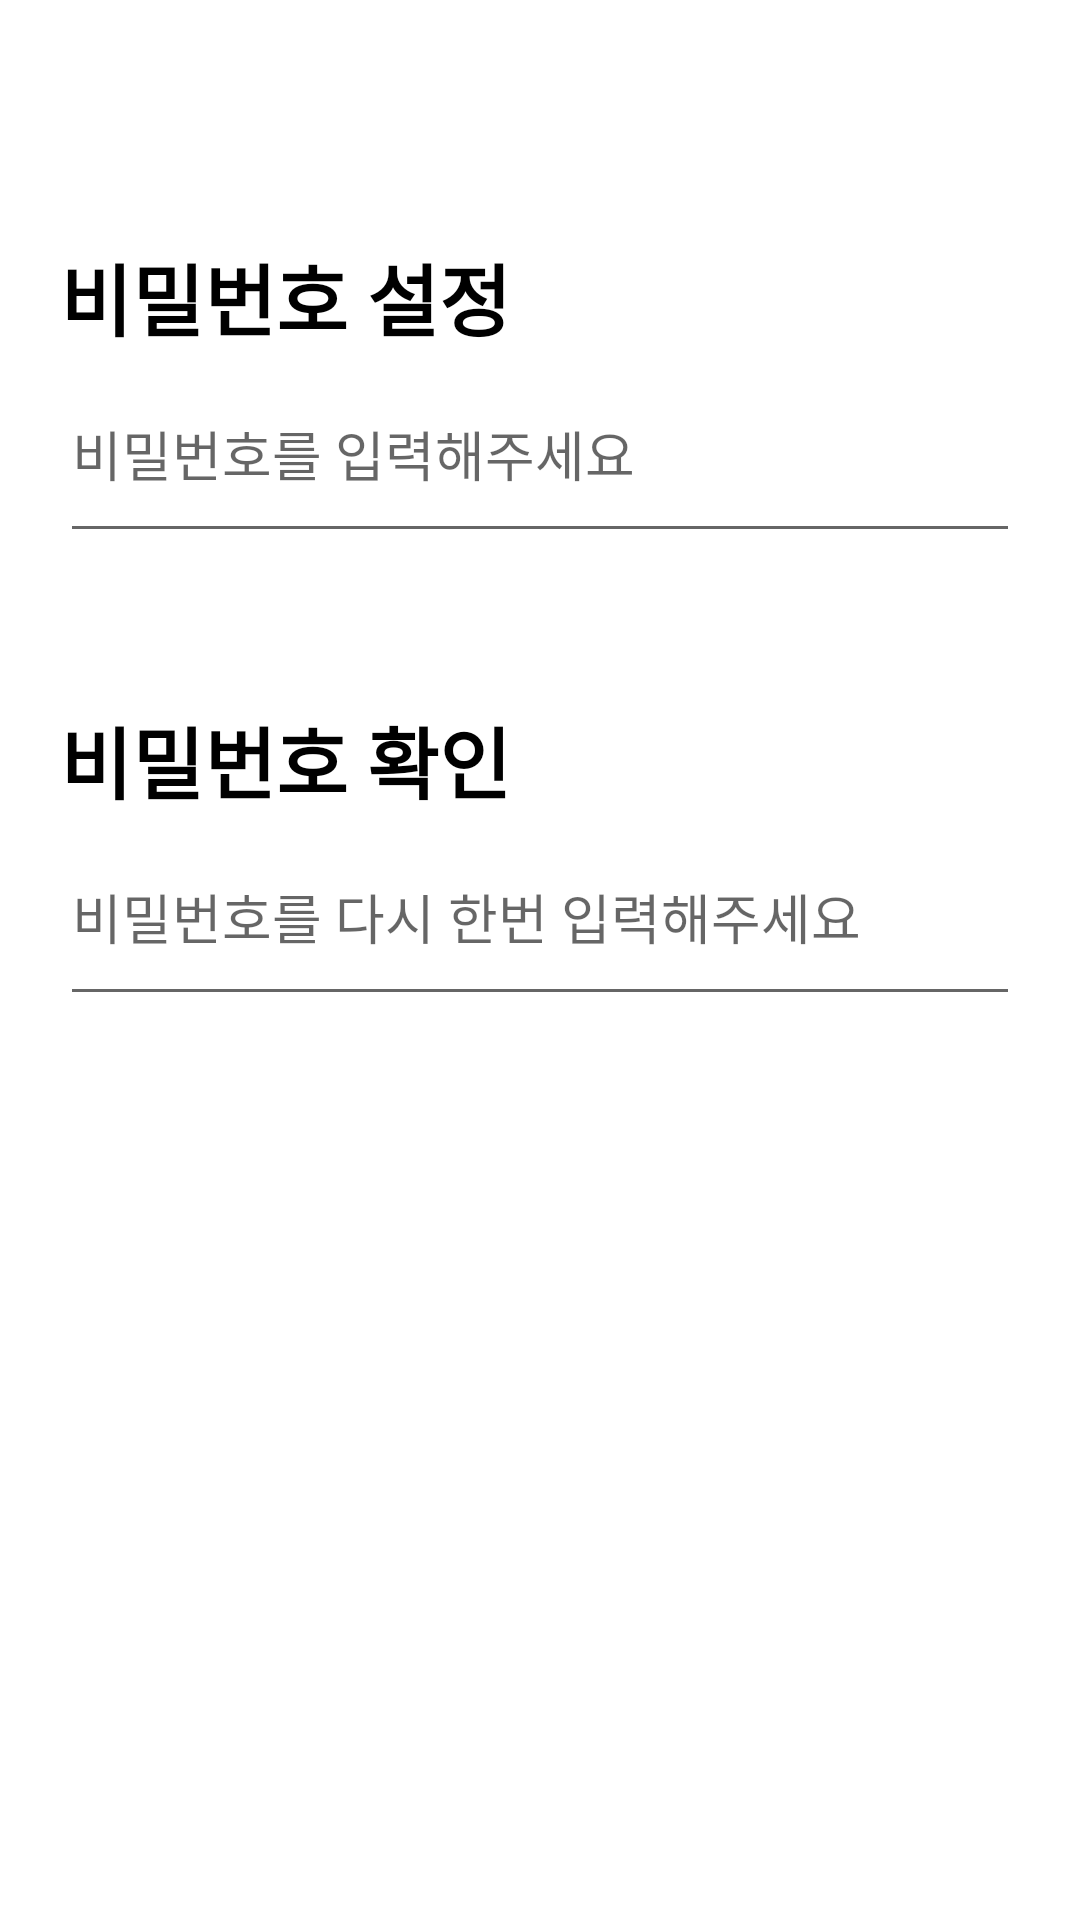

Reconstruct the res/layout file that produces this screen, plus the resources it refers to.
<!-- AndroidManifest.xml: application theme Theme.Planet -->
<!-- res/layout/fragment_set_password.xml -->
<?xml version="1.0" encoding="utf-8"?>
<androidx.constraintlayout.widget.ConstraintLayout xmlns:android="http://schemas.android.com/apk/res/android"
    xmlns:app="http://schemas.android.com/apk/res-auto"
    xmlns:tools="http://schemas.android.com/tools"
    android:layout_width="match_parent"
    android:layout_height="match_parent"
    tools:context=".presentation.view.login.SetPasswordFragment">

    <androidx.core.widget.NestedScrollView
        android:layout_width="0dp"
        android:layout_height="0dp"
        app:layout_constraintBottom_toTopOf="@id/start_next_page_button"
        app:layout_constraintEnd_toEndOf="parent"
        app:layout_constraintStart_toStartOf="parent"
        app:layout_constraintTop_toTopOf="parent">

        <androidx.constraintlayout.widget.ConstraintLayout
            android:layout_width="match_parent"
            android:layout_height="wrap_content">

            <TextView
                android:id="@+id/set_password_description_text_view"
                android:layout_width="0dp"
                android:layout_height="wrap_content"
                android:layout_marginStart="20dp"
                android:layout_marginTop="80dp"
                android:layout_marginEnd="20dp"
                android:lineSpacingExtra="4dp"
                android:text="비밀번호 설정"
                android:textColor="@color/black"
                android:textSize="26sp"
                android:textStyle="bold"
                app:layout_constraintEnd_toEndOf="parent"
                app:layout_constraintStart_toStartOf="parent"
                app:layout_constraintTop_toTopOf="parent" />

            <EditText
                android:id="@+id/input_password_edit_text"
                android:layout_width="0dp"
                android:layout_height="wrap_content"
                android:hint="비밀번호를 입력해주세요"
                android:paddingVertical="20dp"
                android:theme="@style/Theme.Planet.EditTextTheme"
                app:layout_constraintEnd_toEndOf="@id/set_password_description_text_view"
                app:layout_constraintStart_toStartOf="@id/set_password_description_text_view"
                app:layout_constraintTop_toBottomOf="@id/set_password_description_text_view" />

            <TextView
                android:id="@+id/confirm_password_description_text_view"
                android:layout_width="0dp"
                android:layout_height="wrap_content"
                android:layout_marginTop="50dp"
                android:lineSpacingExtra="4dp"
                android:text="비밀번호 확인"
                android:textColor="@color/black"
                android:textSize="26sp"
                android:textStyle="bold"
                app:layout_constraintEnd_toEndOf="@id/set_password_description_text_view"
                app:layout_constraintStart_toStartOf="@id/set_password_description_text_view"
                app:layout_constraintTop_toBottomOf="@id/input_password_edit_text" />

            <EditText
                android:id="@+id/confirm_password_edit_text"
                android:layout_width="0dp"
                android:layout_height="wrap_content"
                android:hint="비밀번호를 다시 한번 입력해주세요"
                android:paddingVertical="20dp"
                android:theme="@style/Theme.Planet.EditTextTheme"
                app:layout_constraintEnd_toEndOf="@id/set_password_description_text_view"
                app:layout_constraintStart_toStartOf="@id/set_password_description_text_view"
                app:layout_constraintTop_toBottomOf="@id/confirm_password_description_text_view" />

        </androidx.constraintlayout.widget.ConstraintLayout>

    </androidx.core.widget.NestedScrollView>

    <androidx.appcompat.widget.AppCompatButton
        android:id="@+id/start_next_page_button"
        android:layout_width="0dp"
        android:layout_height="wrap_content"
        android:background="@drawable/shape_rectangle"
        android:backgroundTint="@color/purple_896DF3"
        android:gravity="center"
        android:text="계속하기"
        android:textColor="@color/white"
        app:layout_constraintBottom_toBottomOf="parent"
        app:layout_constraintEnd_toEndOf="parent"
        app:layout_constraintStart_toStartOf="parent" />

</androidx.constraintlayout.widget.ConstraintLayout>
<!-- resources referenced by this layout -->
<resources>
  <color name="black">#FF000000</color>
  <color name="purple_896DF3">#896DF3</color>
  <color name="white">#FFFFFFFF</color>
  <style name="Theme.Planet.EditTextTheme">
          <item name="colorControlActivated">@color/purple_896DF3</item>
          <item name="colorControlHighlight">@color/purple_896DF3</item>
      </style>
  <style name="Theme.Planet" parent="Theme.MaterialComponents.DayNight.NoActionBar">
          
          <item name="colorPrimary">@color/purple_500</item>
          <item name="colorPrimaryVariant">@color/purple_700</item>
          <item name="colorOnPrimary">@color/white</item>
          
          <item name="colorSecondary">@color/teal_200</item>
          <item name="colorSecondaryVariant">@color/teal_700</item>
          <item name="colorOnSecondary">@color/black</item>
          
          <item name="android:statusBarColor" tools:targetApi="l">?attr/colorPrimaryVariant</item>
          
      </style>
  <color name="purple_500">#FF6200EE</color>
  <color name="purple_700">#FF3700B3</color>
  <color name="teal_200">#FF03DAC5</color>
  <color name="teal_700">#FF018786</color>
</resources>
